Run: headless pygame with SDL's dummy video driver; simulated clock (each Clock.tick advances the game by its frame time, no real sleeping); random seed 0; keys injected as events and as key.get_pressed() state; no mouse input.
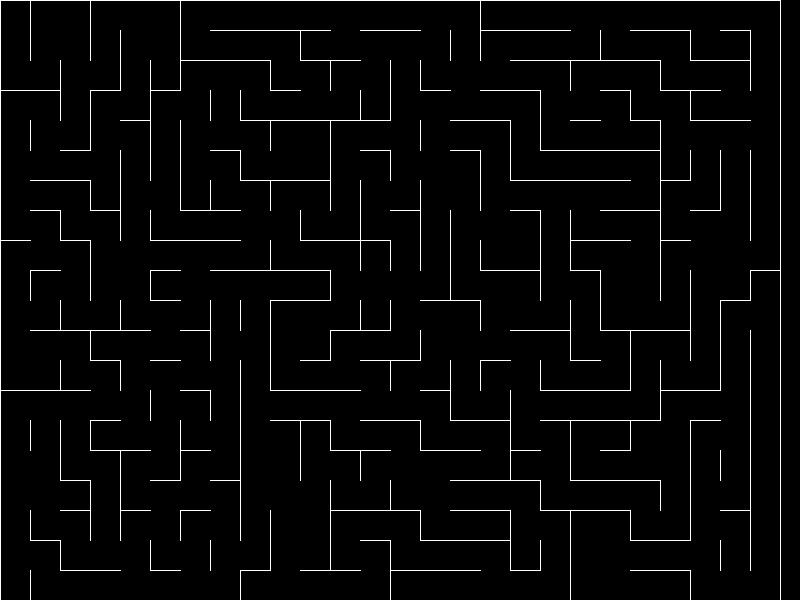
Frame 1 of 4 · flips 1–60 · no input
Frame 2 of 4 · flips 61–180 · tapped SPACE, RETURN · held RIGHT (→), D · screen unchanged from frame 1, image omitted
Frame 3 of 4 · flips 181–300 · held DOWN (↓), S · screen unchanged from frame 2, image omitted
Frame 4 of 4 · flips 301–420 · held LEFT (←), A, UP (↑), W · screen unchanged from frame 3, image omitted

The pygame program that drew these frames:

import pygame
import random
import sys

# Constants 
SCREEN_WIDTH = 800
SCREEN_HEIGHT = 600
CELL_SIZE = 30
MAZE_WIDTH = SCREEN_WIDTH // CELL_SIZE
MAZE_HEIGHT = SCREEN_HEIGHT // CELL_SIZE
EXTRA_WALL_REMOVAL_PERCENT = 0.15 
# Colors
WHITE = (255, 255, 255)
BLACK = (0, 0, 0)

# Movement 
UP = (0, -1)
DOWN = (0, 1)
LEFT = (-1, 0)
RIGHT = (1, 0)

# Cell Class
class Cell:
    def __init__(self, x, y):
        self.x, self.y = x, y
        self.walls = {'N': True, 'S': True, 'E': True, 'W': True}
        self.visited = False

# Maze Class 
class Maze:
    def __init__(self, width, height):
        self.width = width
        self.height = height
        self.grid = [[Cell(x, y) for x in range(width)] for y in range(height)]
        self._generate_maze()
        self._remove_extra_walls()

    def _get_neighbors(self, cell):
        neighbors = []; x, y = cell.x, cell.y
        if x > 0 and not self.grid[y][x - 1].visited: neighbors.append(self.grid[y][x - 1])
        if x < self.width - 1 and not self.grid[y][x + 1].visited: neighbors.append(self.grid[y][x + 1])
        if y > 0 and not self.grid[y - 1][x].visited: neighbors.append(self.grid[y - 1][x])
        if y < self.height - 1 and not self.grid[y + 1][x].visited: neighbors.append(self.grid[y + 1][x])
        return neighbors

    def _remove_walls(self, current, next_cell):
        dx = current.x - next_cell.x; dy = current.y - next_cell.y
        if dx == 1: current.walls['W'], next_cell.walls['E'] = False, False
        elif dx == -1: current.walls['E'], next_cell.walls['W'] = False, False
        elif dy == 1: current.walls['N'], next_cell.walls['S'] = False, False
        elif dy == -1: current.walls['S'], next_cell.walls['N'] = False, False

    def _generate_maze(self):
        stack = []; start_cell = self.grid[0][0]; start_cell.visited = True; stack.append(start_cell)
        while stack:
            current_cell = stack[-1]; neighbors = self._get_neighbors(current_cell)
            if neighbors: next_cell = random.choice(neighbors); next_cell.visited = True; self._remove_walls(current_cell, next_cell); stack.append(next_cell)
            else: stack.pop()
        for row in self.grid:
            for cell in row: cell.visited = False

    def _remove_extra_walls(self):
        num_walls_to_remove = int(self.width * self.height * EXTRA_WALL_REMOVAL_PERCENT)
        removed_count = 0
        while removed_count < num_walls_to_remove:
            x = random.randint(0, self.width - 2); y = random.randint(0, self.height - 2)
            cell = self.grid[y][x]; wall_dir = random.choice(['E', 'S'])
            if wall_dir == 'E' and cell.walls['E']: self._remove_walls(cell, self.grid[y][x+1]); removed_count += 1
            elif wall_dir == 'S' and cell.walls['S']: self._remove_walls(cell, self.grid[y+1][x]); removed_count += 1

    def draw(self, screen):
        screen.fill(BLACK)
        for y in range(self.height):
            for x in range(self.width):
                px, py = x * CELL_SIZE, y * CELL_SIZE
                cell = self.grid[y][x]
                if cell.walls['N']: pygame.draw.line(screen, WHITE, (px, py), (px + CELL_SIZE, py))
                if cell.walls['S']: pygame.draw.line(screen, WHITE, (px, py + CELL_SIZE), (px + CELL_SIZE, py + CELL_SIZE))
                if cell.walls['E']: pygame.draw.line(screen, WHITE, (px + CELL_SIZE, py), (px + CELL_SIZE, py + CELL_SIZE))
                if cell.walls['W']: pygame.draw.line(screen, WHITE, (px, py), (px, py + CELL_SIZE))

# Game Class
class Game:
    def __init__(self):
        pygame.init()
        self.screen = pygame.display.set_mode((SCREEN_WIDTH, SCREEN_HEIGHT))
        pygame.display.set_caption("Shadow Runner - Step 1: Maze")
        self.clock = pygame.time.Clock()
        self.maze = Maze(MAZE_WIDTH, MAZE_HEIGHT)

    def handle_events(self):
        for event in pygame.event.get():
            if event.type == pygame.QUIT:
                pygame.quit()
                sys.exit()

    def update(self):
        pass 

    def draw(self):
        self.maze.draw(self.screen)
        pygame.display.flip()

    def run(self):
        while True:
            self.handle_events()
            self.update()
            self.draw()
            self.clock.tick(30)

if __name__ == "__main__":
    game = Game()
    game.run()
